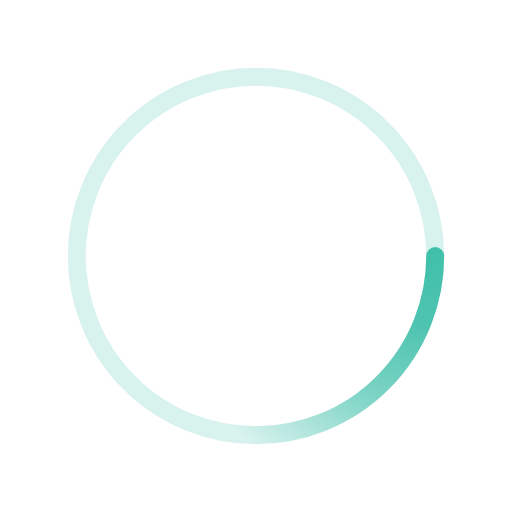
t = 0.00 s
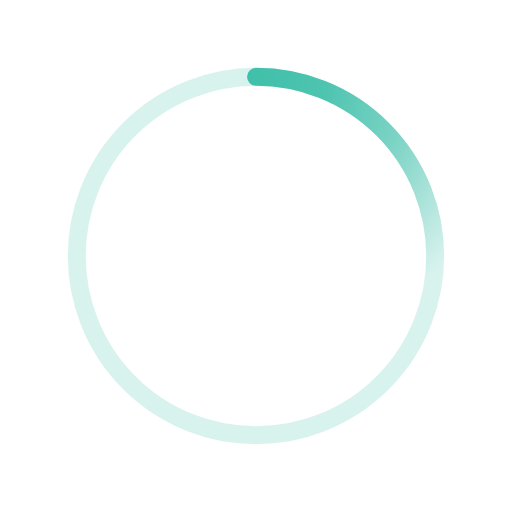
t = 0.50 s
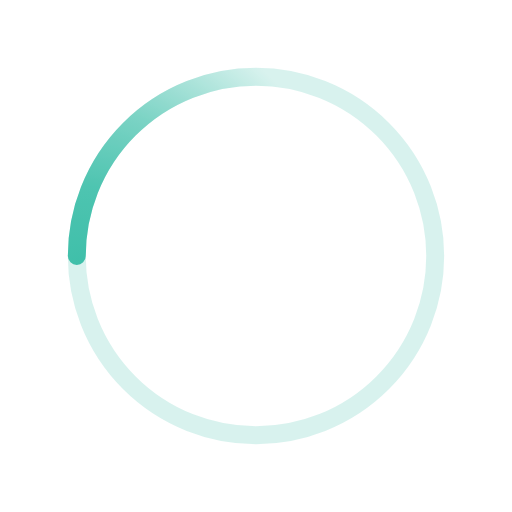
t = 1.00 s
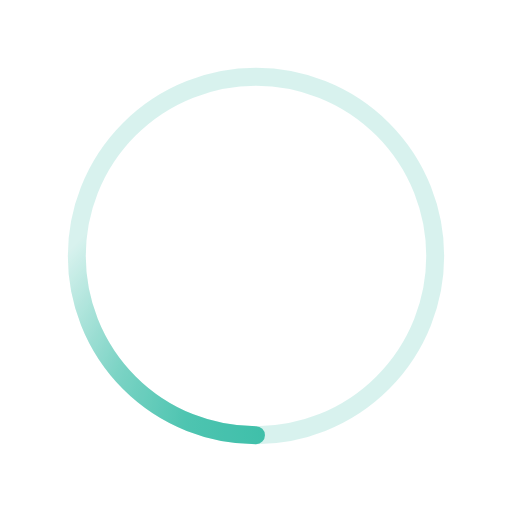
t = 1.50 s

The animated SVG that drew these frames (rendered in a browser with its animation timeline set to each time). Animation: 1 SMIL element (animateTransform=1); one cycle of 2.00 s, repeats indefinitely.

<svg xmlns='http://www.w3.org/2000/svg' viewBox='0 0 200 200'><radialGradient id='a12' cx='.66' fx='.66' cy='.3125' fy='.3125' gradientTransform='scale(1.5)'><stop offset='0' stop-color='#3FBFA9'></stop><stop offset='.3' stop-color='#3FBFA9' stop-opacity='.9'></stop><stop offset='.6' stop-color='#3FBFA9' stop-opacity='.6'></stop><stop offset='.8' stop-color='#3FBFA9' stop-opacity='.3'></stop><stop offset='1' stop-color='#3FBFA9' stop-opacity='0'></stop></radialGradient><circle transform-origin='center' fill='none' stroke='url(#a12)' stroke-width='7' stroke-linecap='round' stroke-dasharray='200 1000' stroke-dashoffset='0' cx='100' cy='100' r='70'><animateTransform type='rotate' attributeName='transform' calcMode='spline' dur='2' values='360;0' keyTimes='0;1' keySplines='0 0 1 1' repeatCount='indefinite'></animateTransform></circle><circle transform-origin='center' fill='none' opacity='.2' stroke='#3FBFA9' stroke-width='7' stroke-linecap='round' cx='100' cy='100' r='70'></circle></svg>
